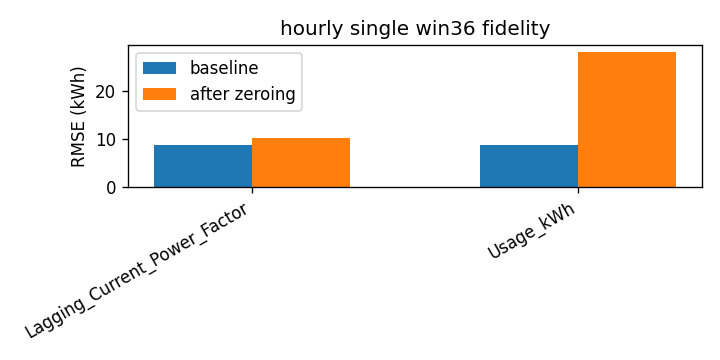

The data file committed next to this chart (first rows):
attr, baseline_rmse, rmse_zero, delta
Lagging_Current_Power_Factor, 8.844, 10.28, 1.433
Usage_kWh, 8.844, 28.27, 19.43
